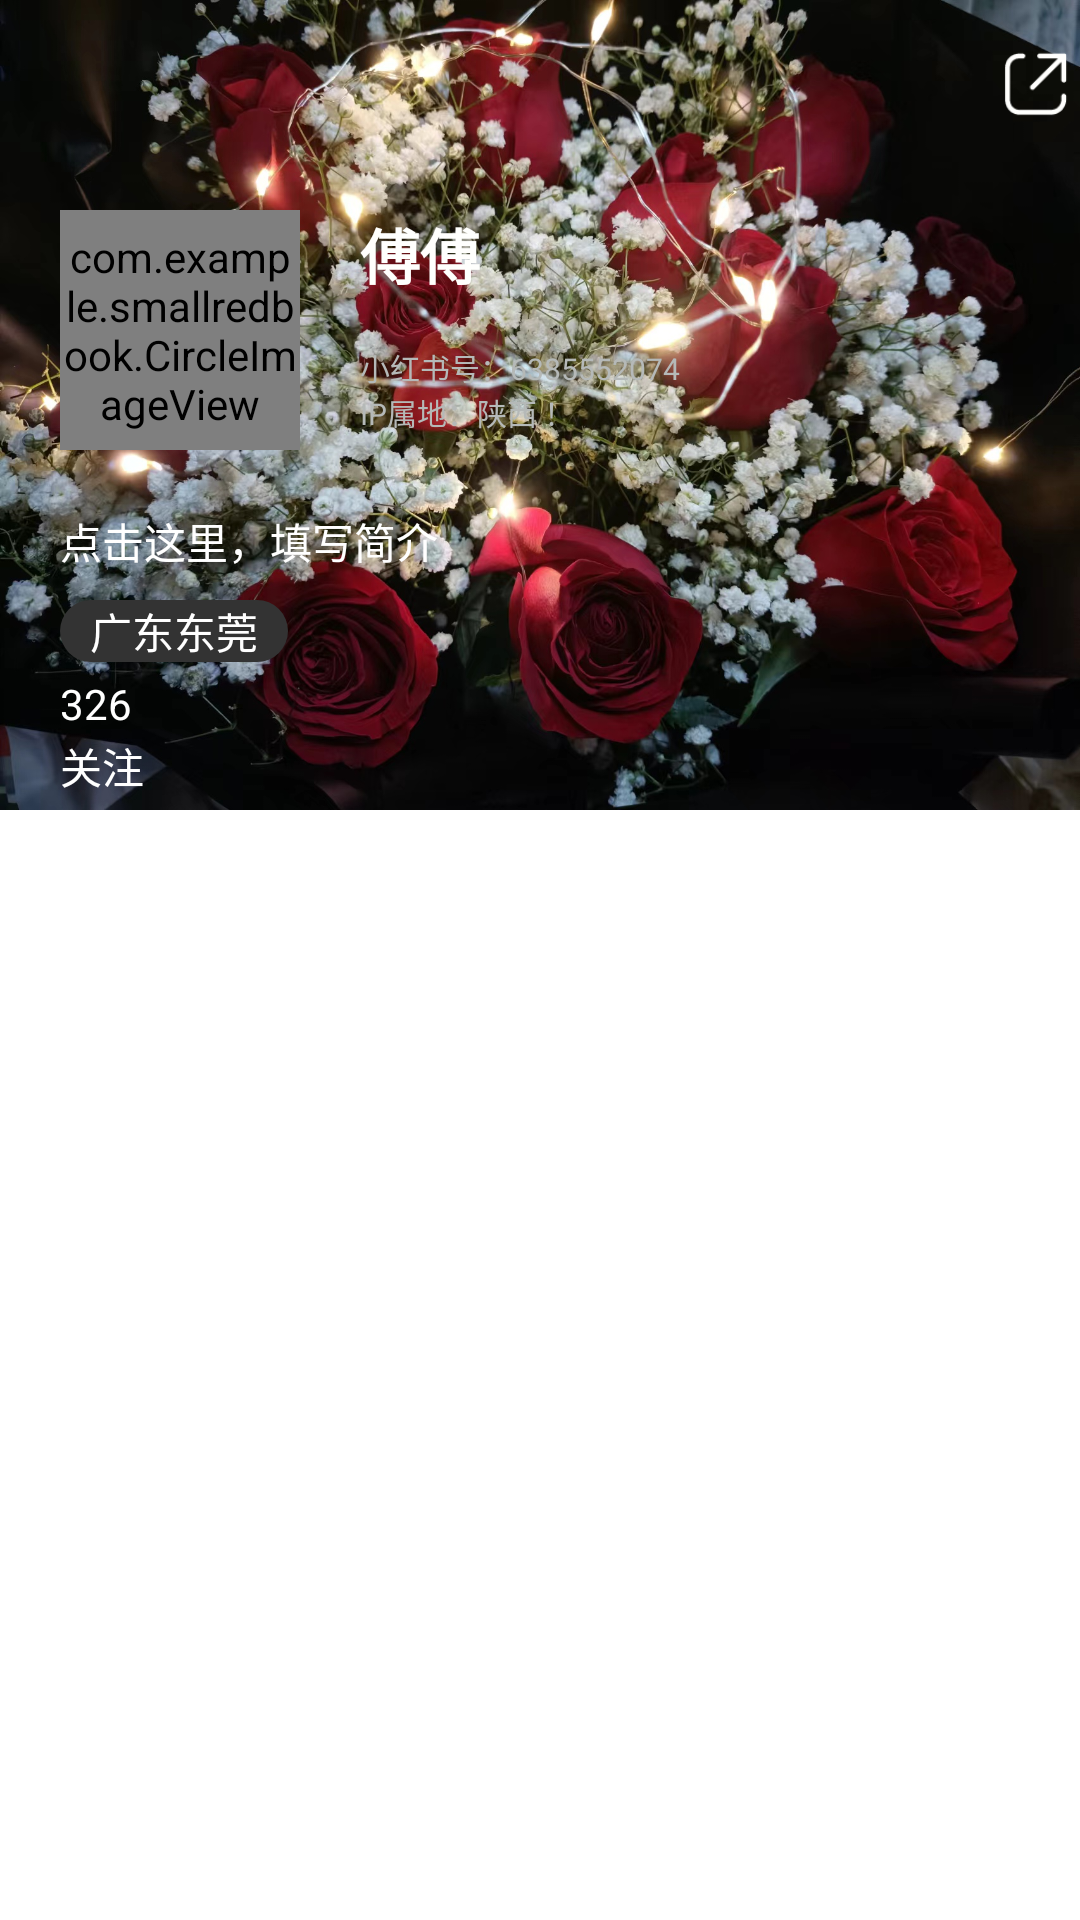

The Android layout XML behind this screen, and the referenced resources:
<!-- AndroidManifest.xml: application theme Theme.SmallRedBook -->
<!-- res/layout/fragment_me.xml -->
<?xml version="1.0" encoding="utf-8"?>
<FrameLayout xmlns:android="http://schemas.android.com/apk/res/android"
    xmlns:app="http://schemas.android.com/apk/res-auto"
    xmlns:tools="http://schemas.android.com/tools"
    android:layout_width="match_parent"
    android:layout_height="match_parent"
    android:background="@color/white"
    android:fitsSystemWindows="true"
    tools:context=".ui.fragment.MeFragment">





        <androidx.coordinatorlayout.widget.CoordinatorLayout
            android:layout_width="match_parent"
            android:layout_height="match_parent">

            <com.google.android.material.appbar.AppBarLayout
                android:id="@+id/app_bar_layout"
                android:layout_width="match_parent"
                android:layout_height="wrap_content"
                android:background="#ffff">

                

                

                <com.google.android.material.appbar.CollapsingToolbarLayout
                    android:id="@+id/collapsing_toolbar"
                    android:layout_width="match_parent"
                    android:layout_height="270dp"
                    android:theme="@style/ThemeOverlay.AppCompat.Dark.ActionBar"
                    app:contentScrim="#100a0c"
                    app:layout_scrollFlags="scroll|exitUntilCollapsed">

                    <ImageView
                        android:id="@+id/fragment_me_image"
                        android:layout_width="match_parent"
                        android:layout_height="270dp"
                        android:scaleType="centerCrop"
                        android:background="@drawable/me_background"
                        app:layout_collapseMode="parallax"/>

                    <com.example.smallredbook.CircleImageView
                        android:layout_width="80dp"
                        android:layout_height="80dp"
                        android:layout_marginTop="70dp"
                        android:layout_marginLeft="20dp"
                        android:scaleType="centerCrop"
                        android:src="@drawable/main_head_profile"
                        app:layout_collapseMode="parallax"/>

                    <TextView
                        android:layout_width="match_parent"
                        android:layout_height="35dp"
                        android:layout_marginTop="70dp"
                        android:textSize="20dp"
                        android:layout_marginLeft="120dp"
                        android:textStyle="bold"
                        android:text="傅傅"
                        android:textColor="#fffffd"/>

                    <TextView
                        android:layout_width="match_parent"
                        android:layout_height="35dp"
                        android:layout_marginTop="115dp"
                        android:textSize="10dp"
                        android:layout_marginLeft="120dp"
                        android:text="小红书号：6385552074"
                        android:textColor="#b5b9b8"/>

                    <TextView
                        android:layout_width="match_parent"
                        android:layout_height="35dp"
                        android:layout_marginTop="130dp"
                        android:textSize="10dp"
                        android:layout_marginLeft="120dp"
                        android:text="IP属地：陕西 ！"
                        android:textColor="#b5b9b8"/>

                    <TextView
                        android:layout_width="wrap_content"
                        android:layout_height="wrap_content"
                        android:text="点击这里，填写简介"
                        android:layout_marginTop="170dp"
                        android:layout_marginLeft="20dp"
                        android:textColor="@color/white" />

                    <TextView
                        android:layout_width="wrap_content"
                        android:layout_height="wrap_content"
                        android:text="   广东东莞   "
                        android:background="@drawable/recycler_home_left_listen_text"
                        android:layout_marginTop="200dp"
                        android:layout_marginLeft="20dp"
                        android:textColor="@color/white" />

                    <TextView
                        android:layout_width="wrap_content"
                        android:layout_height="wrap_content"
                        android:text="326"
                        android:layout_marginTop="225dp"
                        android:layout_marginLeft="20dp"
                        android:textColor="@color/white" />
                    <TextView
                        android:layout_width="wrap_content"
                        android:layout_height="wrap_content"
                        android:text="关注"
                        android:layout_marginTop="245dp"
                        android:layout_marginLeft="20dp"
                        android:textColor="@color/white" />

                    <androidx.appcompat.widget.Toolbar
                        android:id="@+id/toolbar"
                        android:layout_width="match_parent"
                        android:layout_height="?attr/actionBarSize"
                        app:layout_collapseMode="pin">

                        <Button
                            android:id="@+id/nav_button"
                            android:layout_width="30dp"
                            android:layout_height="30dp"
                            android:background="@drawable/me_menu"
                            android:backgroundTint="#fffffd"/>

                        <Button
                            android:layout_width="30dp"
                            android:layout_height="30dp"
                            android:background="@drawable/me_button_share"
                            android:layout_gravity="right"
                            android:layout_marginTop="5dp"
                            android:backgroundTint="#fffffd"
                            android:gravity="center|right"/>

                    </androidx.appcompat.widget.Toolbar>



                </com.google.android.material.appbar.CollapsingToolbarLayout>
                <com.google.android.material.tabs.TabLayout
                    android:id="@+id/me_fragment_tab_layout"
                    android:layout_width="250dp"
                    android:layout_height="40dp"
                    android:layout_gravity="center"
                    android:background="@color/white"
                    app:tabIndicatorColor="#d33251"
                    app:tabIndicatorFullWidth="false"/>


            </com.google.android.material.appbar.AppBarLayout>



            <androidx.core.widget.NestedScrollView
                android:layout_width="match_parent"
                android:layout_height="match_parent"
                app:layout_behavior="@string/appbar_scrolling_view_behavior"
                android:fillViewport="true">

                <LinearLayout
                    android:layout_width="match_parent"
                    android:layout_height="match_parent"
                    android:orientation="vertical">


                    <androidx.viewpager2.widget.ViewPager2
                        android:id="@+id/me_fragment_viewpager2"
                        android:layout_width="match_parent"
                        android:layout_height="match_parent"/>

                </LinearLayout>



            </androidx.core.widget.NestedScrollView>

        </androidx.coordinatorlayout.widget.CoordinatorLayout>












</FrameLayout>
<!-- resources referenced by this layout -->
<resources>
  <!-- drawable main_head_profile: png bitmap (drawable, 56842 bytes) -->
  <!-- drawable me_background: png bitmap (drawable, 583380 bytes) -->
  <!-- drawable me_button_share: png bitmap (drawable, 463 bytes) -->
  <!-- drawable recycler_home_left_listen_text (drawable) -->
  <?xml version="1.0" encoding="utf-8"?>
  <shape xmlns:android="http://schemas.android.com/apk/res/android">
      <solid android:color="#333333"/>
      <corners
          android:bottomRightRadius="300dp"
          android:topRightRadius="300dp"
          android:bottomLeftRadius="300dp"
          android:topLeftRadius="300dp"/>
  </shape>
  <style name="Theme.SmallRedBook" parent="Theme.MaterialComponents.DayNight.NoActionBar.Bridge">
          
          <item name="colorPrimary">@color/purple_500</item>
          <item name="colorPrimaryVariant">@color/purple_700</item>
          <item name="colorOnPrimary">@color/white</item>
          
          <item name="colorSecondary">@color/teal_200</item>
          <item name="colorSecondaryVariant">@color/teal_700</item>
          <item name="colorOnSecondary">@color/black</item>
          
          <item name="android:statusBarColor" tools:targetApi="l">@color/white</item>
          
      </style>
  <!-- not gathered from this repository: default colours our renderer supplied (Android Studio template values) -->
  <color name="purple_500">#FF6200EE</color>
  <color name="purple_700">#FF3700B3</color>
  <color name="teal_200">#FF03DAC5</color>
  <color name="teal_700">#FF018786</color>
  <color name="black">#FF000000</color>
  <color name="white">#FFFFFFFF</color>
</resources>
